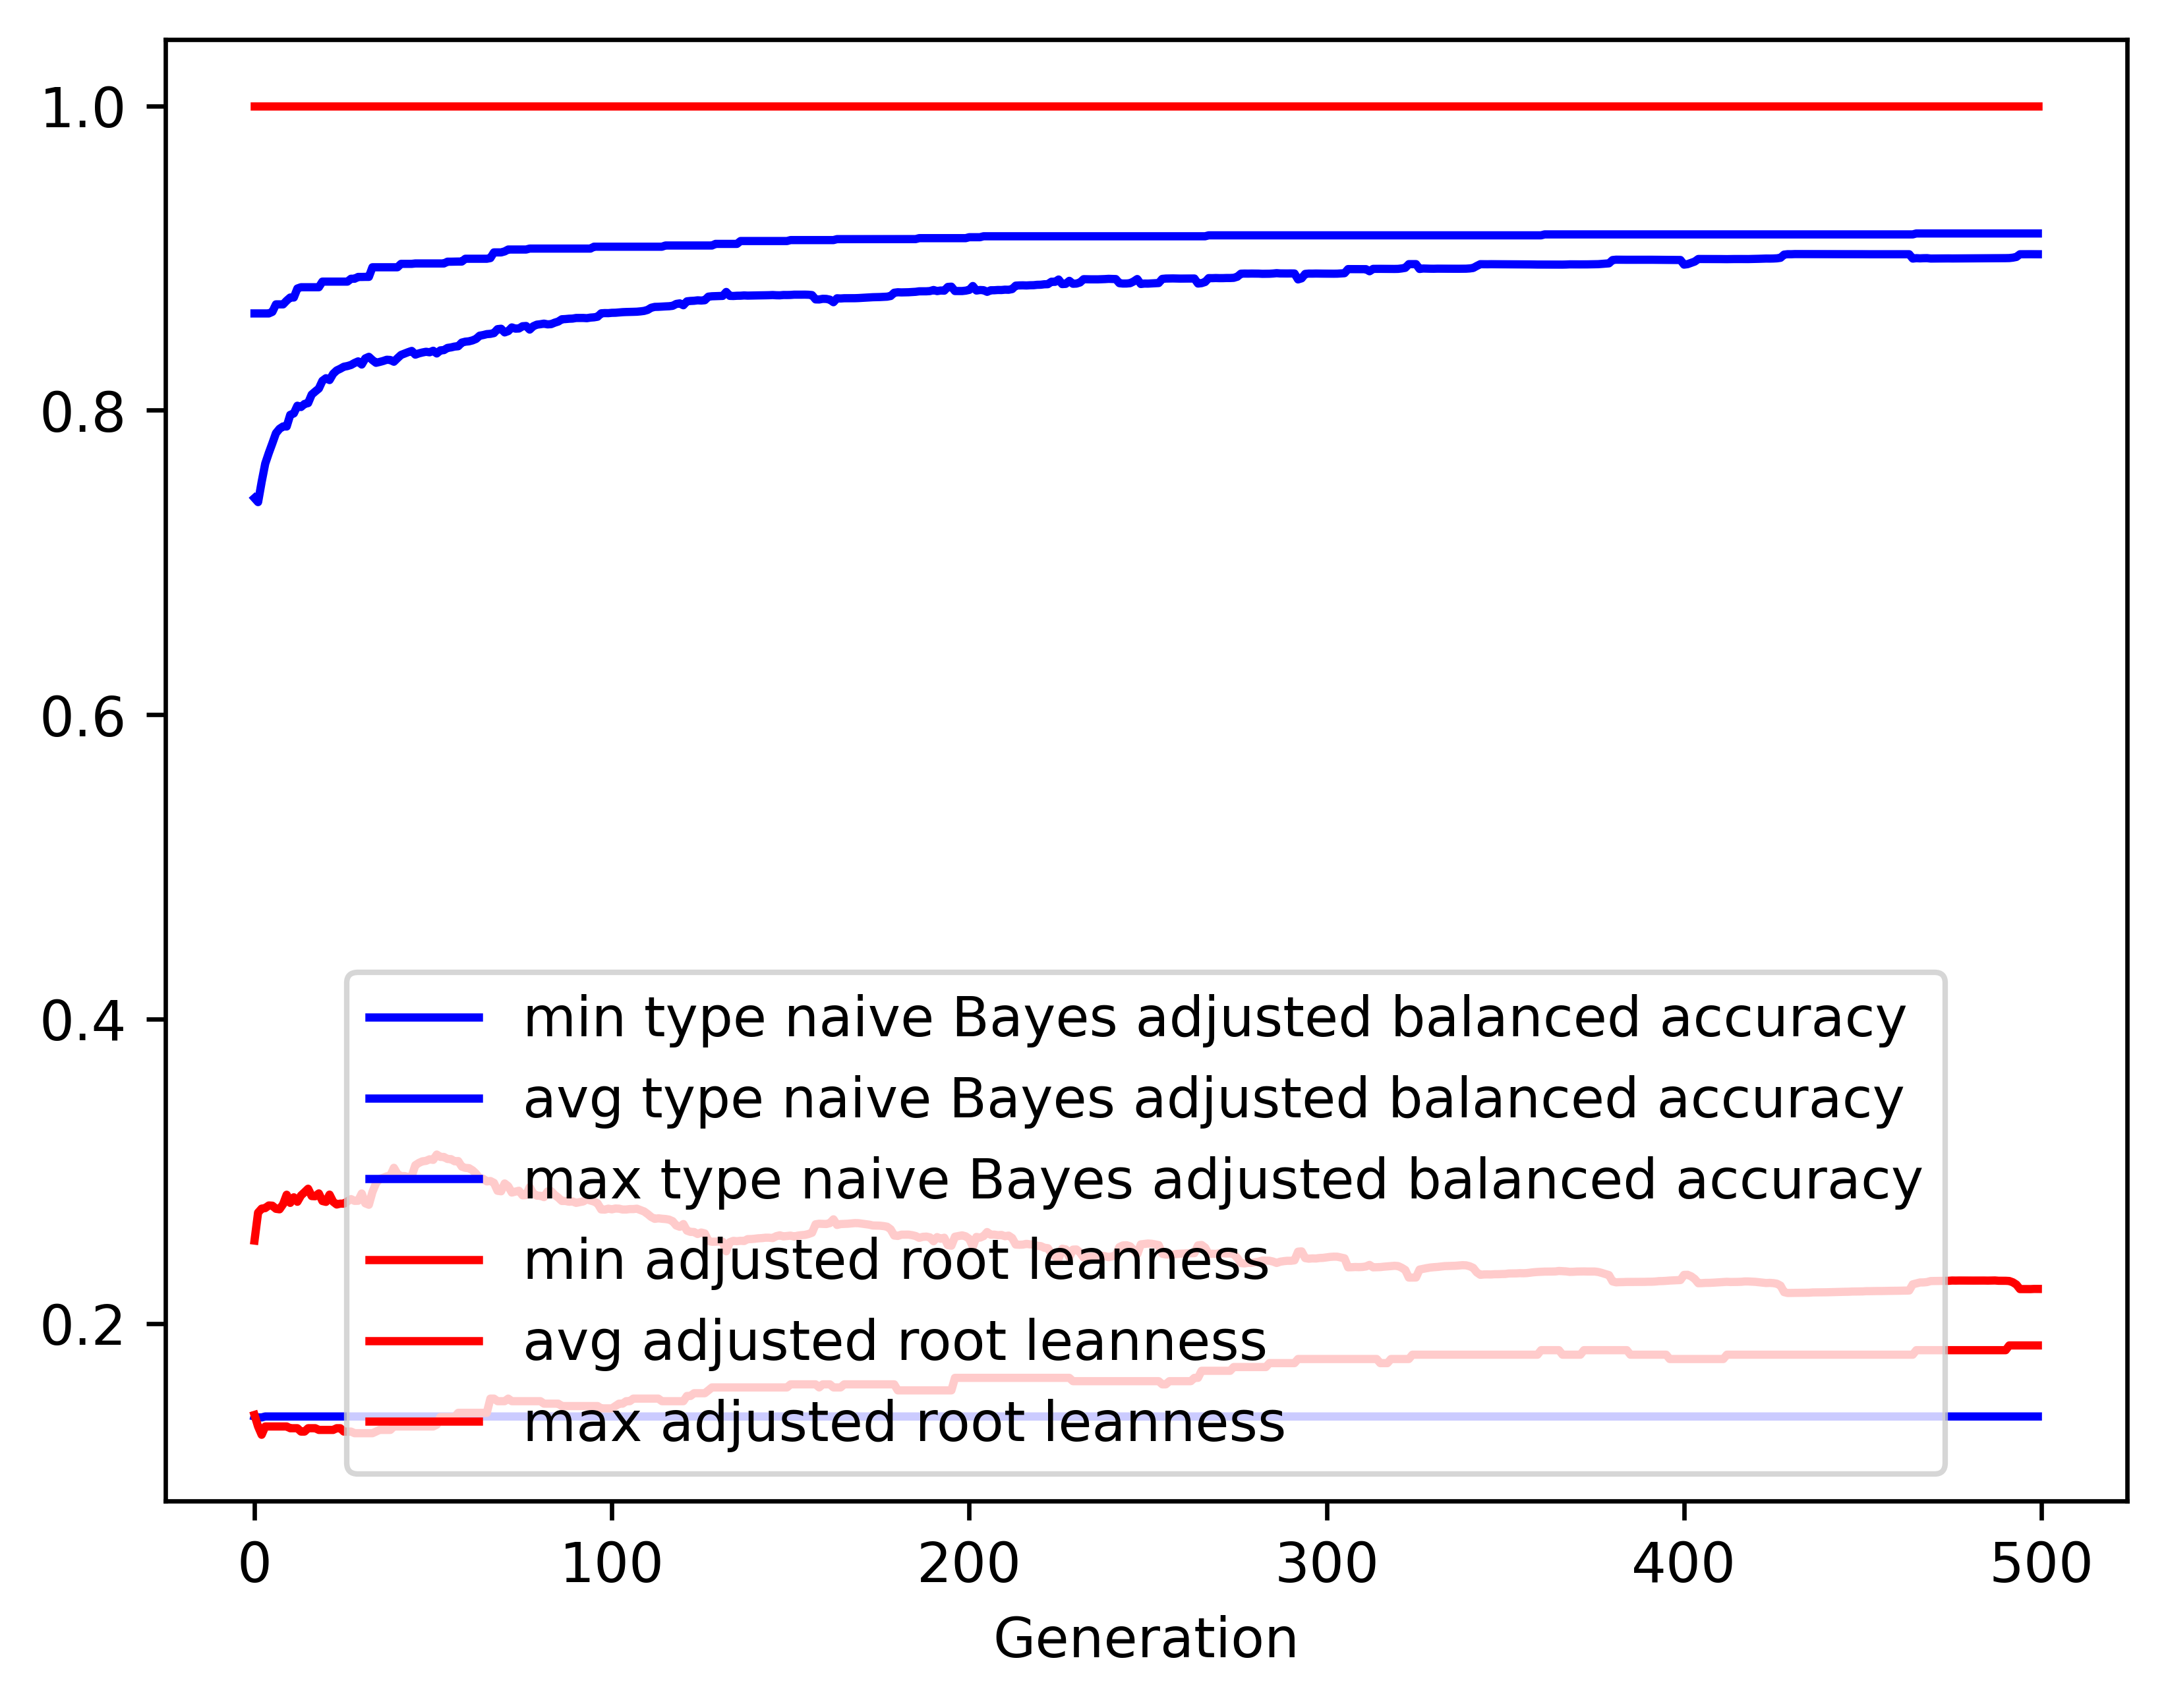

The table this chart was drawn from, first rows:
gen, evals, gen_feats, explored, type naive Bayes adjusted balanced accur…, type naive Bayes adjusted balanced accur…, type naive Bayes adjusted balanced accur…, type naive Bayes adjusted balanced accur…, adjusted root leanness_min, adjusted root leanness_avg, adjusted root leanness_max, adjusted root leanness_std
0, 500, 409, 409, 0.139, 0.7423, 0.8636, 0.1527, 0.14, 0.2546, 1.0, 0.1641
1, 512, 625, 634, 0.1384, 0.7397, 0.8636, 0.1445, 0.1325, 0.2729, 1.0, 0.1333
2, 500, 693, 873, 0.1384, 0.753, 0.8636, 0.1387, 0.127, 0.2756, 1.0, 0.1366
3, 500, 729, 1080, 0.139, 0.765, 0.8636, 0.1263, 0.1325, 0.2759, 1.0, 0.1366
4, 500, 737, 1287, 0.139, 0.7719, 0.8636, 0.1207, 0.1325, 0.2776, 1.0, 0.1363
5, 500, 751, 1473, 0.139, 0.7783, 0.8647, 0.1166, 0.1325, 0.2775, 1.0, 0.1357
6, 500, 771, 1658, 0.139, 0.785, 0.8696, 0.1128, 0.1325, 0.2755, 1.0, 0.1346
7, 500, 786, 1832, 0.139, 0.7878, 0.8696, 0.1143, 0.1325, 0.2751, 1.0, 0.1369
8, 500, 793, 1995, 0.139, 0.7894, 0.8696, 0.113, 0.1325, 0.2785, 1.0, 0.1358
9, 500, 806, 2146, 0.139, 0.7893, 0.872, 0.1129, 0.1325, 0.2847, 1.0, 0.1369
10, 500, 814, 2311, 0.139, 0.797, 0.8741, 0.1072, 0.1313, 0.2793, 1.0, 0.1351
11, 500, 811, 2466, 0.139, 0.7979, 0.8741, 0.105, 0.1313, 0.283, 1.0, 0.1377
12, 500, 803, 2598, 0.139, 0.803, 0.88, 0.1012, 0.1313, 0.2801, 1.0, 0.1346
13, 500, 826, 2751, 0.139, 0.8021, 0.8808, 0.1047, 0.1291, 0.2842, 1.0, 0.137
14, 500, 814, 2887, 0.139, 0.8041, 0.8808, 0.1029, 0.1291, 0.2863, 1.0, 0.1355
15, 500, 836, 3021, 0.139, 0.8047, 0.8808, 0.1051, 0.1313, 0.2886, 1.0, 0.1382
16, 500, 826, 3127, 0.139, 0.8103, 0.8808, 0.1017, 0.1313, 0.2838, 1.0, 0.1368
17, 500, 821, 3251, 0.139, 0.8123, 0.8808, 0.1013, 0.1313, 0.2837, 1.0, 0.1374
18, 500, 840, 3353, 0.139, 0.8143, 0.8808, 0.09942, 0.1302, 0.2855, 1.0, 0.1365
19, 500, 821, 3447, 0.139, 0.8193, 0.8845, 0.09644, 0.1302, 0.2806, 1.0, 0.1342
20, 500, 834, 3537, 0.139, 0.8211, 0.8845, 0.09644, 0.1302, 0.28, 1.0, 0.1346
21, 500, 843, 3645, 0.139, 0.8199, 0.8845, 0.0993, 0.1302, 0.2848, 1.0, 0.1369
22, 500, 840, 3741, 0.139, 0.8239, 0.8845, 0.09592, 0.1302, 0.2801, 1.0, 0.1348
23, 500, 825, 3840, 0.139, 0.8262, 0.8845, 0.09487, 0.1313, 0.2783, 1.0, 0.1356
24, 500, 836, 3922, 0.139, 0.8273, 0.8845, 0.09471, 0.1313, 0.2788, 1.0, 0.1352
25, 500, 858, 4002, 0.139, 0.8286, 0.8845, 0.09451, 0.1291, 0.2788, 1.0, 0.1352
26, 500, 874, 4080, 0.139, 0.8291, 0.8845, 0.09427, 0.1291, 0.2803, 1.0, 0.1345
27, 500, 837, 4150, 0.139, 0.8298, 0.8864, 0.0939, 0.1291, 0.2818, 1.0, 0.1337
28, 500, 876, 4217, 0.139, 0.8311, 0.8864, 0.09422, 0.128, 0.2807, 1.0, 0.1341
29, 500, 863, 4281, 0.139, 0.8321, 0.8876, 0.09438, 0.128, 0.2807, 1.0, 0.1345
30, 500, 875, 4352, 0.139, 0.8301, 0.8876, 0.09819, 0.128, 0.2855, 1.0, 0.1367
31, 500, 842, 4413, 0.139, 0.8341, 0.8876, 0.09458, 0.128, 0.2791, 1.0, 0.1358
32, 500, 881, 4475, 0.139, 0.8351, 0.8876, 0.09522, 0.128, 0.2781, 1.0, 0.1373
33, 500, 856, 4536, 0.139, 0.833, 0.8939, 0.09744, 0.128, 0.2865, 1.0, 0.1359
34, 500, 830, 4584, 0.139, 0.8312, 0.8939, 0.1001, 0.1291, 0.2922, 1.0, 0.1377
35, 500, 862, 4639, 0.139, 0.8317, 0.8939, 0.09979, 0.1302, 0.295, 1.0, 0.1358
36, 500, 793, 4686, 0.139, 0.8324, 0.8939, 0.09953, 0.1302, 0.2959, 1.0, 0.1349
37, 500, 838, 4736, 0.139, 0.8332, 0.8939, 0.0987, 0.1302, 0.2968, 1.0, 0.1341
38, 500, 844, 4790, 0.139, 0.833, 0.8939, 0.1016, 0.1302, 0.2973, 1.0, 0.1358
39, 500, 849, 4832, 0.139, 0.8319, 0.8939, 0.1014, 0.1325, 0.3024, 1.0, 0.1355
40, 500, 839, 4878, 0.139, 0.8342, 0.8939, 0.1006, 0.1325, 0.2984, 1.0, 0.136
41, 500, 820, 4929, 0.139, 0.8364, 0.8962, 0.09721, 0.1325, 0.2969, 1.0, 0.1346
42, 500, 840, 4968, 0.139, 0.8373, 0.8962, 0.09704, 0.1325, 0.297, 1.0, 0.1344
43, 500, 831, 5005, 0.139, 0.8382, 0.8962, 0.0973, 0.1325, 0.2963, 1.0, 0.1348
44, 500, 817, 5042, 0.139, 0.839, 0.8962, 0.09728, 0.1325, 0.2969, 1.0, 0.1341
45, 500, 820, 5064, 0.139, 0.8365, 0.8965, 0.09993, 0.1325, 0.3041, 1.0, 0.134
46, 500, 843, 5099, 0.139, 0.8374, 0.8965, 0.09839, 0.1325, 0.3056, 1.0, 0.1327
47, 500, 829, 5135, 0.139, 0.838, 0.8965, 0.09828, 0.1325, 0.3066, 1.0, 0.1318
48, 500, 811, 5154, 0.139, 0.8384, 0.8965, 0.09829, 0.1325, 0.3069, 1.0, 0.1316
49, 500, 824, 5185, 0.139, 0.8381, 0.8965, 0.09996, 0.1325, 0.308, 1.0, 0.1325
50, 500, 839, 5207, 0.139, 0.8391, 0.8965, 0.09825, 0.1325, 0.3076, 1.0, 0.1316
51, 500, 809, 5233, 0.139, 0.8373, 0.8965, 0.102, 0.1336, 0.3111, 1.0, 0.1325
52, 500, 830, 5266, 0.139, 0.8393, 0.8965, 0.09831, 0.1387, 0.3095, 1.0, 0.1314
53, 500, 775, 5280, 0.139, 0.8395, 0.8965, 0.09992, 0.1387, 0.3095, 1.0, 0.1316
54, 500, 816, 5310, 0.139, 0.841, 0.8976, 0.09766, 0.1387, 0.3082, 1.0, 0.1306
55, 500, 792, 5338, 0.139, 0.8413, 0.8976, 0.0977, 0.1387, 0.3081, 1.0, 0.1307
56, 500, 802, 5354, 0.139, 0.8419, 0.8977, 0.09787, 0.1387, 0.3067, 1.0, 0.1316
57, 500, 778, 5386, 0.139, 0.8421, 0.8977, 0.09781, 0.1414, 0.3068, 1.0, 0.1316
58, 500, 811, 5405, 0.139, 0.8445, 0.8977, 0.09551, 0.1414, 0.3032, 1.0, 0.1304
59, 500, 775, 5422, 0.139, 0.8451, 0.8995, 0.09535, 0.1414, 0.3023, 1.0, 0.1305
... 440 more rows
